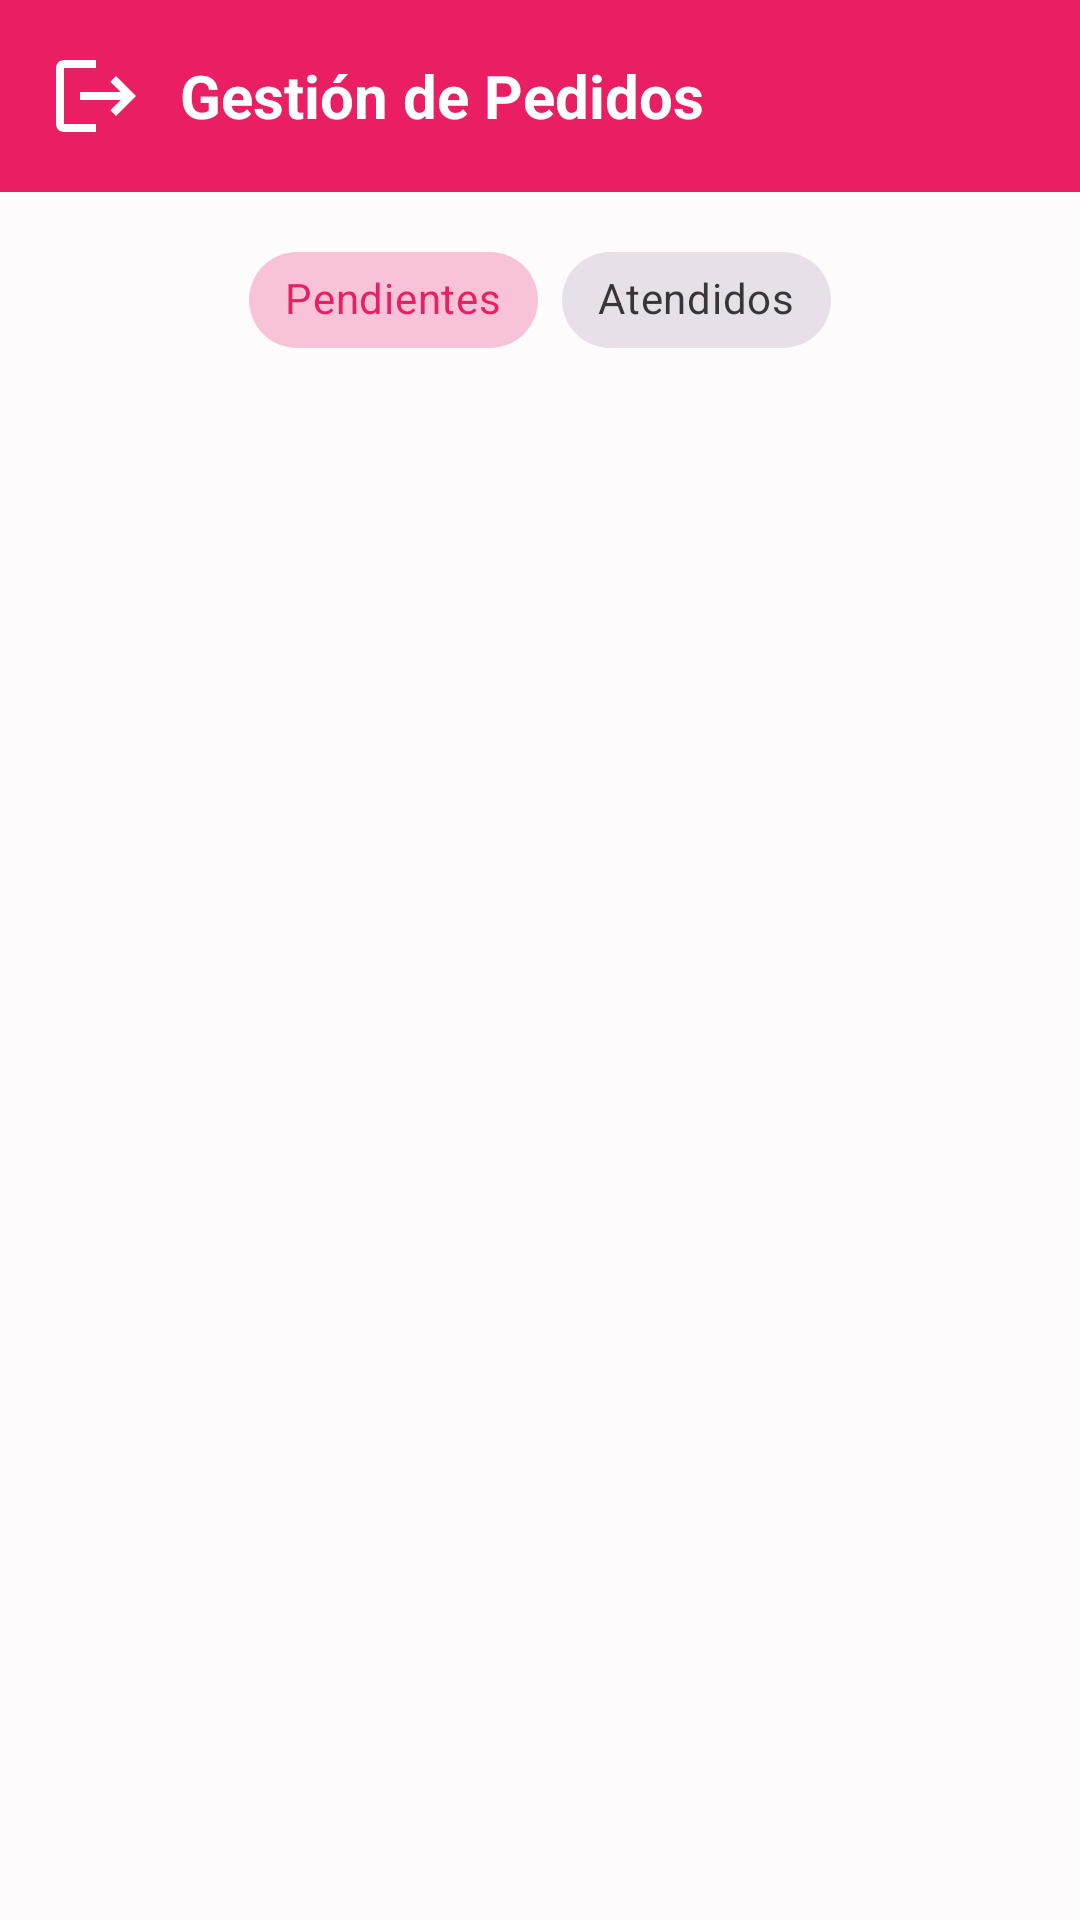

Android layout source for this screen:
<!-- AndroidManifest.xml: application theme Theme.MODAAPP -->
<!-- res/layout/activity_pedidos.xml -->
<?xml version="1.0" encoding="utf-8"?>
<LinearLayout xmlns:android="http://schemas.android.com/apk/res/android"
    xmlns:app="http://schemas.android.com/apk/res-auto"
    android:layout_width="match_parent"
    android:layout_height="match_parent"
    android:background="@color/background_light"
    android:orientation="vertical">

    <LinearLayout
        android:layout_width="match_parent"
        android:layout_height="64dp"
        android:background="@color/primary"
        android:gravity="center_vertical"
        android:orientation="horizontal"
        android:paddingHorizontal="16dp">

        <ImageView
            android:id="@+id/btnBackPedidos"
            android:layout_width="32dp"
            android:layout_height="32dp"
            android:background="?attr/selectableItemBackgroundBorderless"
            android:src="@drawable/ic_logout"
            app:tint="@color/white" />

        <TextView
            android:layout_width="wrap_content"
            android:layout_height="wrap_content"
            android:layout_marginStart="12dp"
            android:text="Gestión de Pedidos"
            android:textColor="@color/white"
            android:textSize="20sp"
            android:textStyle="bold" />
    </LinearLayout>

    
    <com.google.android.material.chip.ChipGroup
        android:id="@+id/chipGroupEstado"
        android:layout_width="wrap_content"
        android:layout_height="wrap_content"
        android:layout_gravity="center"
        android:layout_marginVertical="12dp"
        app:singleSelection="true">

        <com.google.android.material.chip.Chip
            android:id="@+id/chipPendientes"
            style="@style/Widget.MaterialComponents.Chip.Choice"
            android:layout_width="wrap_content"
            android:layout_height="wrap_content"
            android:checked="true"
            android:text="Pendientes" />

        <com.google.android.material.chip.Chip
            android:id="@+id/chipAtendidos"
            style="@style/Widget.MaterialComponents.Chip.Choice"
            android:layout_width="wrap_content"
            android:layout_height="wrap_content"
            android:text="Atendidos" />
    </com.google.android.material.chip.ChipGroup>

    <androidx.recyclerview.widget.RecyclerView
        android:id="@+id/rvPedidos"
        android:layout_width="match_parent"
        android:layout_height="0dp"
        android:layout_weight="1"
        android:padding="8dp" />

    <TextView
        android:id="@+id/tvPedidosVacio"
        android:layout_width="match_parent"
        android:layout_height="0dp"
        android:layout_weight="1"
        android:gravity="center"
        android:text="No hay pedidos registrados"
        android:textColor="@color/text_secondary"
        android:textSize="15sp"
        android:visibility="gone" />

</LinearLayout>
<!-- resources referenced by this layout -->
<resources>
  <color name="background_light">#FDFBFC</color>
  <color name="primary">#E91E63</color>
  <color name="text_secondary">#757575</color>
  <color name="white">#FFFFFFFF</color>
  <!-- drawable ic_logout (drawable) -->
  <vector xmlns:android="http://schemas.android.com/apk/res/android"
      android:width="24dp"
      android:height="24dp"
      android:viewportWidth="24"
      android:viewportHeight="24">
      
      <path
          android:fillColor="#FFFFFFFF"
          android:pathData="M17,7l-1.41,1.41L18.17,11H8v2h10.17l-2.58,2.58L17,17l5,-5zM4,5h8V3H4c-1.1,0 -2,0.9 -2,2v14c0,1.1 0.9,2 2,2h8v-2H4V5z"/>
  </vector>
  <style name="Theme.MODAAPP" parent="Base.Theme.MODAAPP" />
  <style name="Base.Theme.MODAAPP" parent="Theme.Material3.DayNight.NoActionBar">
          <item name="colorPrimary">@color/primary</item>
          <item name="colorOnPrimary">@color/white</item>
          <item name="colorSecondary">@color/accent</item>
          <item name="android:statusBarColor">@color/primary_dark</item>
          <item name="android:textColorPrimary">@color/text_primary</item>
          <item name="android:editTextColor">@color/text_primary</item>
          <item name="editTextColor">@color/text_primary</item>
          <item name="colorOutline">#78909C</item>
      </style>
  <color name="accent">#212121</color>
  <color name="primary_dark">#C2185B</color>
  <color name="text_primary">#212121</color>
</resources>
